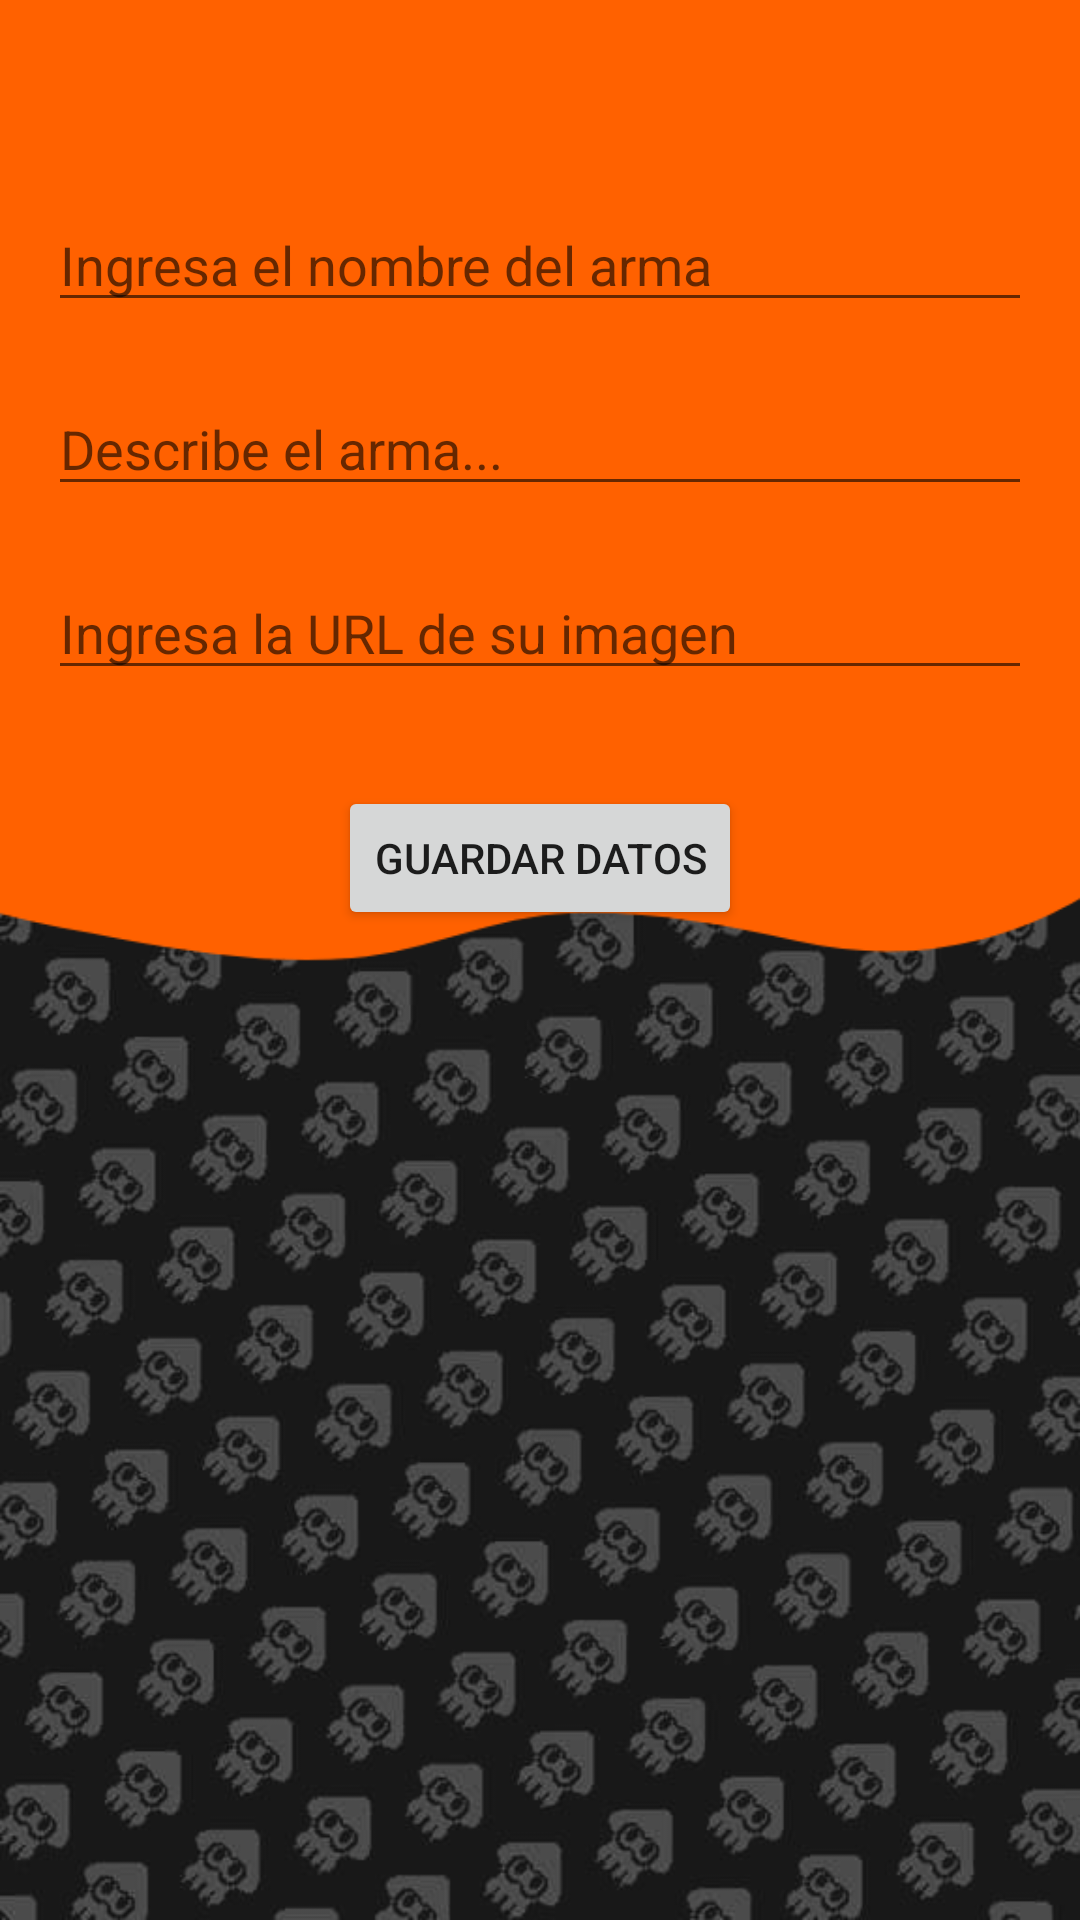

Here is an Android app screen rendered from its layout file. Give the layout XML and the strings, colors and styles it references.
<!-- AndroidManifest.xml: application theme Theme.SplatApp -->
<!-- res/layout/activity_add.xml -->
<?xml version="1.0" encoding="utf-8"?>
<androidx.constraintlayout.widget.ConstraintLayout xmlns:android="http://schemas.android.com/apk/res/android"
    xmlns:app="http://schemas.android.com/apk/res-auto"
    xmlns:tools="http://schemas.android.com/tools"
    android:layout_width="match_parent"
    android:layout_height="match_parent"
    android:padding="16dp"
    android:background="@drawable/background3"
    tools:context=".AddActivity">

    <EditText
        android:id="@+id/etWpnName"
        android:layout_width="0dp"
        android:layout_height="wrap_content"
        android:layout_marginTop="50dp"
        android:ems="10"
        android:inputType="textPersonName"
        android:textColor="@color/white"
        android:hint="Ingresa el nombre del arma"
        app:layout_constraintEnd_toEndOf="parent"
        app:layout_constraintStart_toStartOf="parent"
        app:layout_constraintTop_toTopOf="parent" />

    <EditText
        android:id="@+id/etWpnDesc"
        android:layout_width="0dp"
        android:layout_height="wrap_content"
        android:layout_marginTop="20dp"
        android:ems="10"
        android:inputType="textPersonName"
        android:textColor="@color/white"
        android:hint="Describe el arma..."
        app:layout_constraintEnd_toEndOf="parent"
        app:layout_constraintStart_toStartOf="parent"
        app:layout_constraintTop_toBottomOf="@+id/etWpnName" />

    <EditText
        android:id="@+id/etWpnPhoto"
        android:layout_width="0dp"
        android:layout_height="wrap_content"
        android:layout_marginTop="20dp"
        android:ems="10"
        android:inputType="textPersonName"
        android:textColor="@color/white"
        android:hint="Ingresa la URL de su imagen"
        app:layout_constraintEnd_toEndOf="parent"
        app:layout_constraintStart_toStartOf="parent"
        app:layout_constraintTop_toBottomOf="@+id/etWpnDesc" />

    <Button
        android:id="@+id/btnSave"
        android:layout_width="wrap_content"
        android:layout_height="wrap_content"
        android:layout_marginTop="32dp"
        android:text="Guardar datos"
        app:layout_constraintEnd_toEndOf="parent"
        app:layout_constraintStart_toStartOf="parent"
        app:layout_constraintTop_toBottomOf="@+id/etWpnPhoto" />

</androidx.constraintlayout.widget.ConstraintLayout>
<!-- resources referenced by this layout -->
<resources>
  <!-- drawable background3: png bitmap (drawable, 212162 bytes) -->
  <style name="Theme.SplatApp" parent="Theme.MaterialComponents.DayNight.DarkActionBar">
          
          <item name="colorPrimary">@color/purple_500</item>
          <item name="colorPrimaryVariant">@color/purple_700</item>
          <item name="colorOnPrimary">@color/white</item>
          
          <item name="colorSecondary">@color/teal_200</item>
          <item name="colorSecondaryVariant">@color/teal_700</item>
          <item name="colorOnSecondary">@color/black</item>
          
          <item name="android:statusBarColor">?attr/colorPrimaryVariant</item>
          
      </style>
  <!-- not gathered from this repository: default colours our renderer supplied (Android Studio template values) -->
  <color name="purple_500">#FF6200EE</color>
  <color name="purple_700">#FF3700B3</color>
  <color name="teal_200">#FF03DAC5</color>
  <color name="teal_700">#FF018786</color>
  <color name="black">#FF000000</color>
  <color name="white">#FFFFFFFF</color>
</resources>
